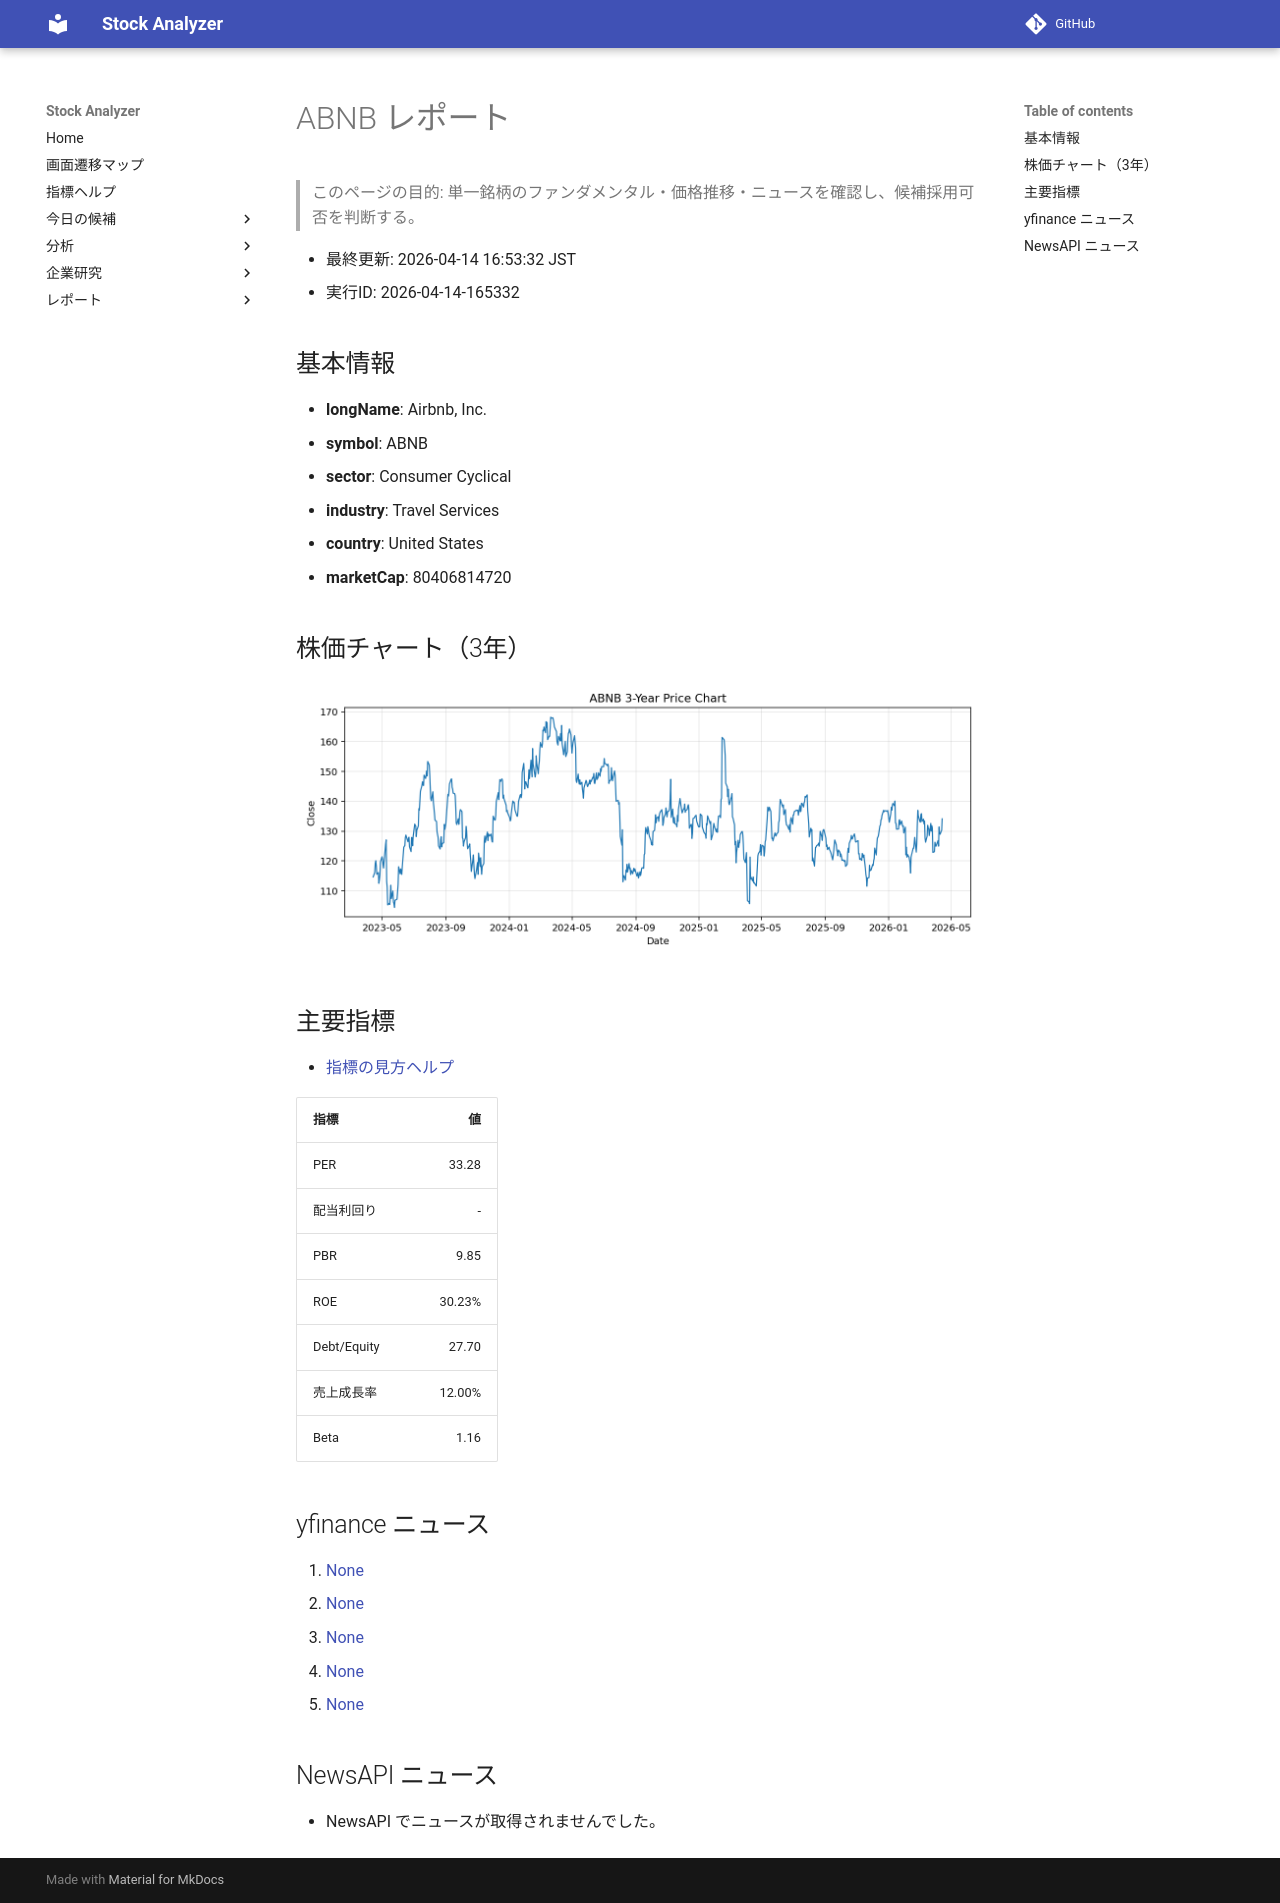

repository: Yumi-note/Making-APP · page: reports/2026-04-14/165332/ABNB/index.html · generator: mkdocs

# ABNB レポート

> このページの目的: 単一銘柄のファンダメンタル・価格推移・ニュースを確認し、候補採用可否を判断する。

- 最終更新: 2026-04-14 16:53:32 JST
- 実行ID: 2026-04-14-165332

## 基本情報

- **longName**: Airbnb, Inc.
- **symbol**: ABNB
- **sector**: Consumer Cyclical
- **industry**: Travel Services
- **country**: United States
- **marketCap**: 80406814720

## 株価チャート（3年）

![ABNB 3-year price chart](ABNB_3y.png)

## 主要指標

- [指標の見方ヘルプ](../../../../indicators.md)

| 指標 | 値 |
|---|---:|
| PER | 33.28 |
| 配当利回り | - |
| PBR | 9.85 |
| ROE | 30.23% |
| Debt/Equity | 27.70 |
| 売上成長率 | 12.00% |
| Beta | 1.16 |

## yfinance ニュース

1. [None](None)
2. [None](None)
3. [None](None)
4. [None](None)
5. [None](None)

## NewsAPI ニュース

- NewsAPI でニュースが取得されませんでした。
